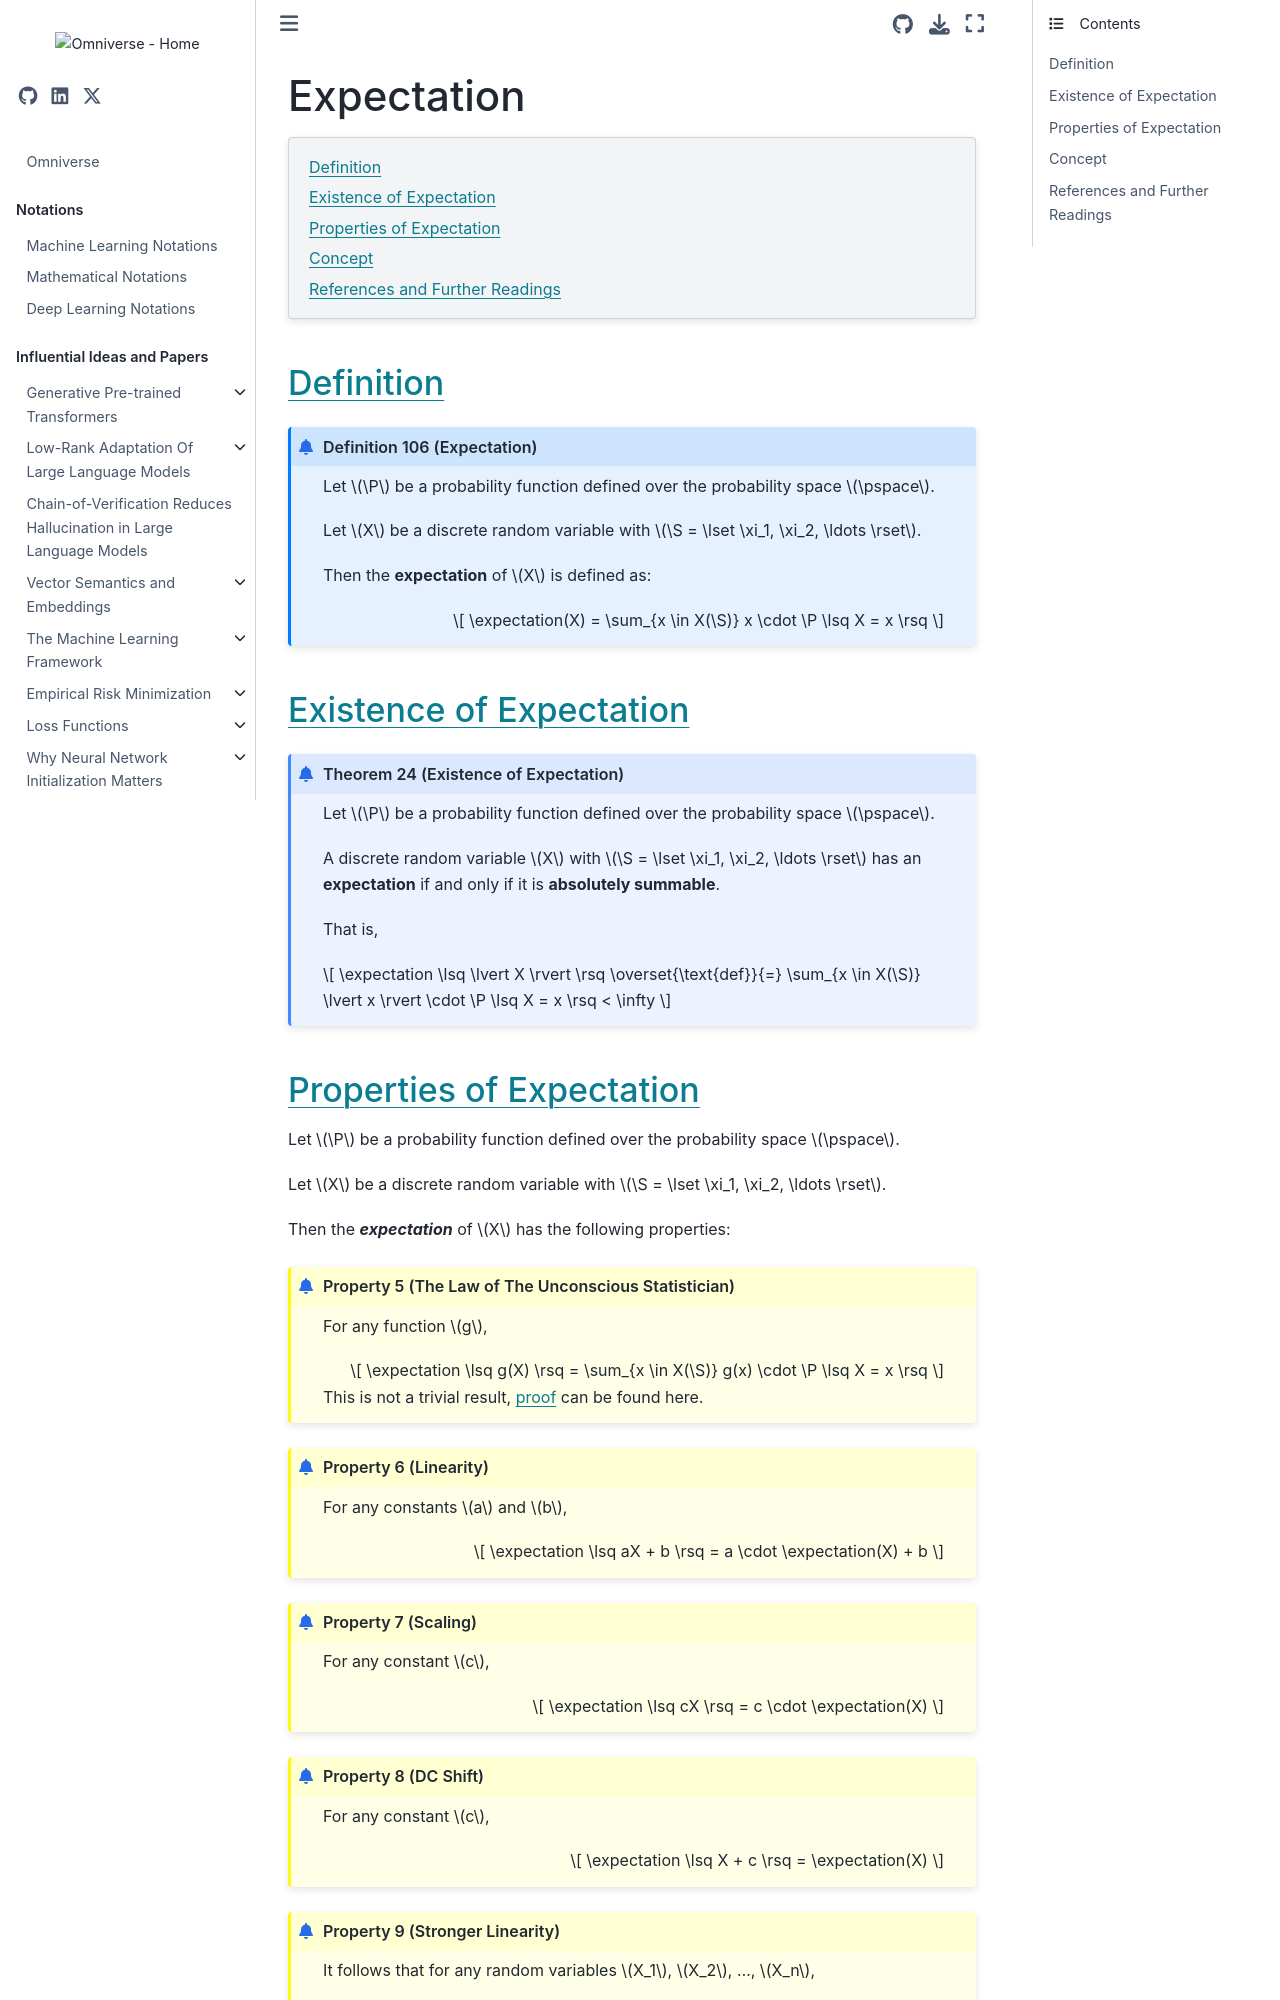

repository: gao-hongnan/omniverse · page: probability_theory/03_discrete_random_variables/0305_expectation.html · generator: jekyll

# Expectation

```{contents}
:local:
```

## Definition

```{prf:definition} Expectation
:label: def_discrete_expectation

Let $\P$ be a probability function defined over the probability space $\pspace$.

Let $X$ be a discrete random variable with $\S = \lset \xi_1, \xi_2, \ldots \rset$.

Then the **expectation** of $X$ is defined as:

$$
\expectation(X) = \sum_{x \in X(\S)} x \cdot \P \lsq X = x \rsq
$$
```

## Existence of Expectation

```{prf:theorem} Existence of Expectation
:label: thm_existence_of_expectation_discrete

Let $\P$ be a probability function defined over the probability space $\pspace$.

A discrete random variable $X$ with $\S = \lset \xi_1, \xi_2, \ldots \rset$ has an **expectation** if
and only if it is **absolutely summable**.

That is,

$$
\expectation \lsq \lvert X \rvert \rsq \overset{\text{def}}{=} \sum_{x \in X(\S)} \lvert x \rvert \cdot \P \lsq X = x \rsq < \infty
$$
```
